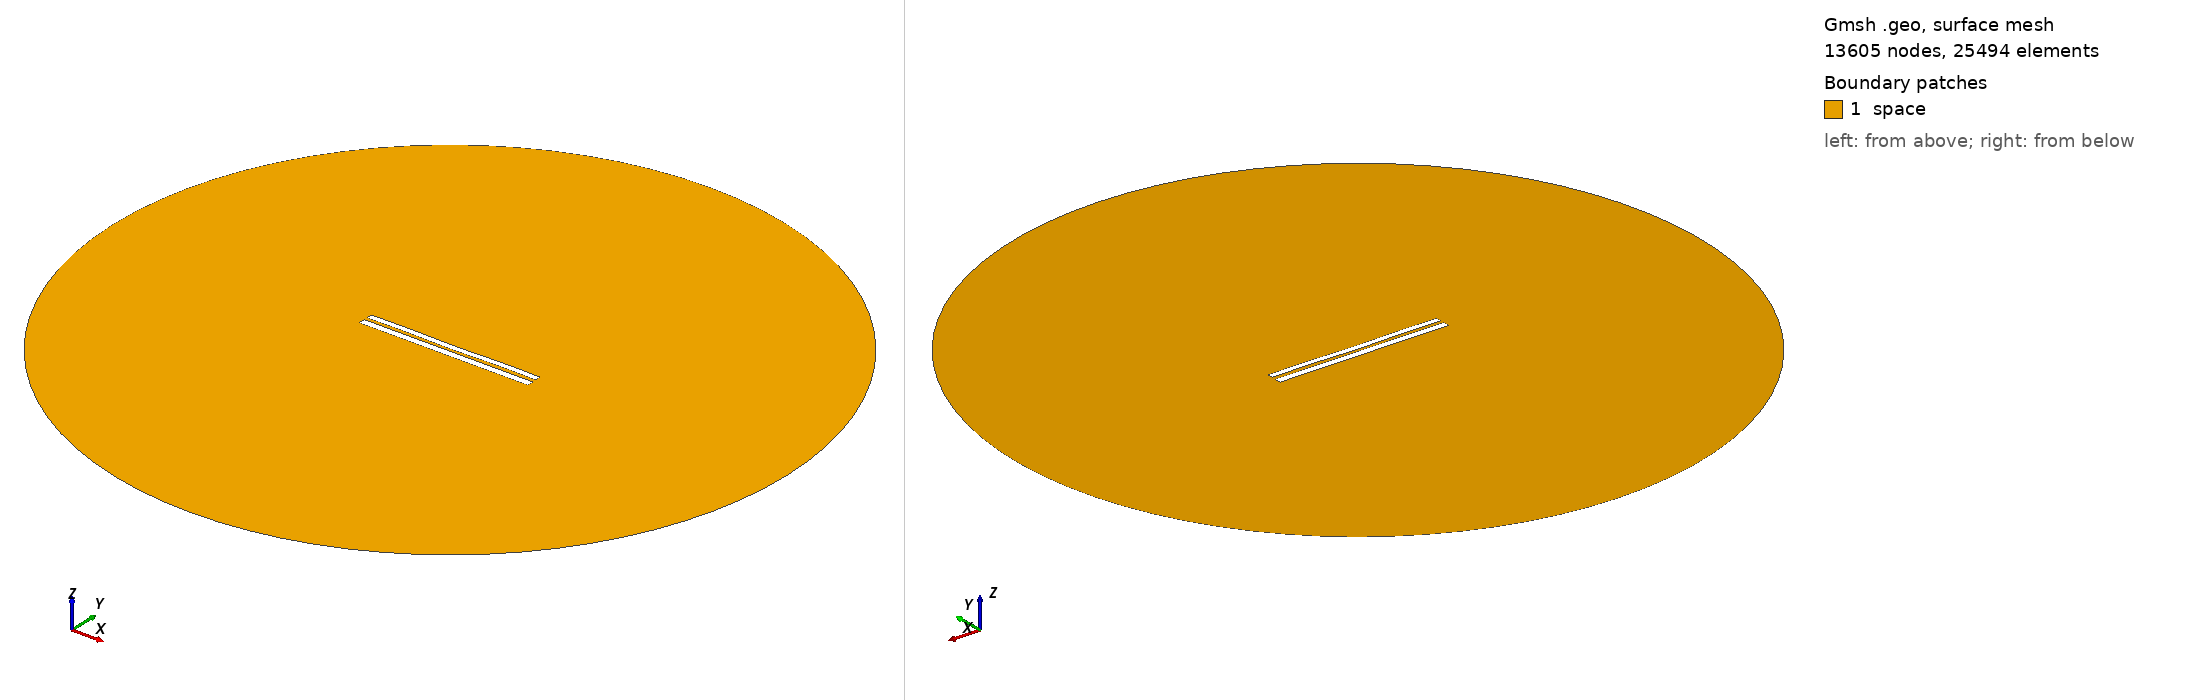

Gmsh geometry script, surface-meshed: 13605 nodes, 25494 surface elements. Boundary patches (legend numbers): 1 space. Left view from above one corner, right view from below the opposite corner. Legend entries are the model's physical surfaces. The drawing asked Gmsh for element sizes between 1% and 20% of the model's largest extent; the script's own settings can give other sizes.

=== 7415.geo (drawn) ===
//---------------------------------------
// Geometry kernel
//---------------------------------------

SetFactory("OpenCASCADE");



//---------------------------------------
// Parameters of the geometry
//---------------------------------------

// Overetch of the upper plate
overetch = 0.25;

// Distance between the plates
distance = 1.75;

// Discretization over the x axis (for the deformation)
nx = 50; 

// Length of the plate
L = 100 - overetch; 

// Number of modes
n = 4; 

// 1st mode coefficient
coeff(1) = 0.15;
beta(1) = 0.596864 * 3.1415926535 / L;

// 2nd mode coefficient
coeff(2) = -0.075;
beta(2) = 1.49418 * 3.1415926535 / L;

// 3rd mode coefficient
coeff(3) = 0.0;
beta(3) = 2.50025 * 3.1415926535 / L;

// 4th mode coefficient
coeff(4) = 0.15;
beta(4) = 3.49999 * 3.1415926535 / L;



//---------------------------------------
// Upper plate (deformed rectangle)
//---------------------------------------

// Coordiantes of the upper plate
xmin = -50;
xmax = 50 - overetch;

// Height of the upper plate
yheight = 4 - 2 * overetch;

// Indexes of the points
UpperID[] = {};
LowerID[] = {};
LeftID[] = {};
RightID[] = {};

// Point index
p = 1;

// Horizontal edges
For i In {1:nx}
    x = xmin + (i-1)*(xmax - xmin)/(nx-1);

    y_bottom = distance / 2 + overetch;
    For j In {1:n}
        C = (Cosh(beta(j)*L) + Cos(beta(j)*L)) / (Sinh(beta(j)*L) + Sin(beta(j)*L));
        y_bottom  = y_bottom + coeff(j) * (Cosh(beta(j)*(x+50)) - Cos(beta(j)*(x+50)) - C * (Sinh(beta(j)*(x+50)) - Sin(beta(j)*(x+50))));
    EndFor

    y_top = y_bottom + yheight;

    Point(p) = {x, y_top, 0, 1.0};
    UpperID[i] = p;
    p = p + 1;

    Point(p) = {x, y_bottom, 0, 1.0};
    LowerID[i] = p;
    p = p + 1;
EndFor

// Create point lists
UpperPts[] = {}; LowerPts[] = {};
For i In {1:nx}
  UpperPts[] += {UpperID[i]};
  LowerPts[] += {LowerID[i]};
EndFor

// Build splines
Spline(1) = {UpperPts[]};
Spline(2) = {LowerPts[]};
Line(3) = {LowerPts[nx-1], UpperPts[nx-1]};
Line(4) = {LowerPts[0], UpperPts[0]};

// Build the plane surface
Curve Loop(1) = {2, 3, -1, -4};
Plane Surface(1) = {1};



//---------------------------------------
// Lower plate (rectangle)
//---------------------------------------

// Vertices
Point(1001) = {-50, -1, 0, 1.0};
Point(1002) = { 50, -1, 0, 1.0};
Point(1003) = { 50,  -5, 0, 1.0};
Point(1004) = {-50,  -5, 0, 1.0};

// Edges
Line(5) = {1001, 1002};
Line(6) = {1002, 1003};
Line(7) = {1003, 1004};
Line(8) = {1004, 1001};

// Plane surface
Line Loop(2) = {5, 6, 7, 8};
Plane Surface(2) = {2}; 



//---------------------------------------
// Outer (fictious) boundary
//---------------------------------------

// Points
Point(1005) = {0, 0, 0};       // Center
Point(1006) = {200, 0, 0};     // Start point
Point(1007) = {0, 200, 0};     // 90 degrees
Point(1008) = {-200, 0, 0};    // 180 degrees
Point(1009) = {0, -200, 0};    // 270 degrees

// Circle arcs (each needs start, center, end)
Circle(9) = {1006, 1005, 1007};
Circle(10) = {1007, 1005, 1008};
Circle(11) = {1008, 1005, 1009};
Circle(12) = {1009, 1005, 1006};

// Plane surface for the entire domain
Curve Loop(3) = {9, 10, 11, 12};
Surface(3) = {3};

// Subtract the plates from the whole domain to obtain the actual domain where we want to solve the equations
BooleanDifference{ Surface{3}; Delete; }{ Surface{1}; Surface{2}; Delete; }




//---------------------------------------
// Transfinite Lines/Curves
//---------------------------------------

// Set the number of points on the boundaries
r = 7;

// Plates
Transfinite Curve {1, 2} = 50*r Using Progression 1;
Transfinite Curve {3, 4} = 2*r Using Progression 1;
Transfinite Line {5, 7} = 50*r Using Progression 1;
Transfinite Line {6, 8} = 2*r Using Progression 1;

// Outer boundary
Transfinite Line {9, 10, 11, 12} = 20 Using Progression 1;



//---------------------------------------
// Physical groups
//---------------------------------------                

// Physical curves (boundaries)
Physical Line("force_segment", 10) = {2};
Physical Line("upper_plate", 11) = {1, 3, 4};
Physical Line("lower_plate", 12) = {5, 6, 7, 8};
Physical Line("boundary", 20) = {9, 10, 11, 12};

// Physical Surfaces
Physical Surface("space", 30) = {3};



//---------------------------------------
// 6. Generate the Mesh
//---------------------------------------

// 2D mesh generation
Mesh 2;
